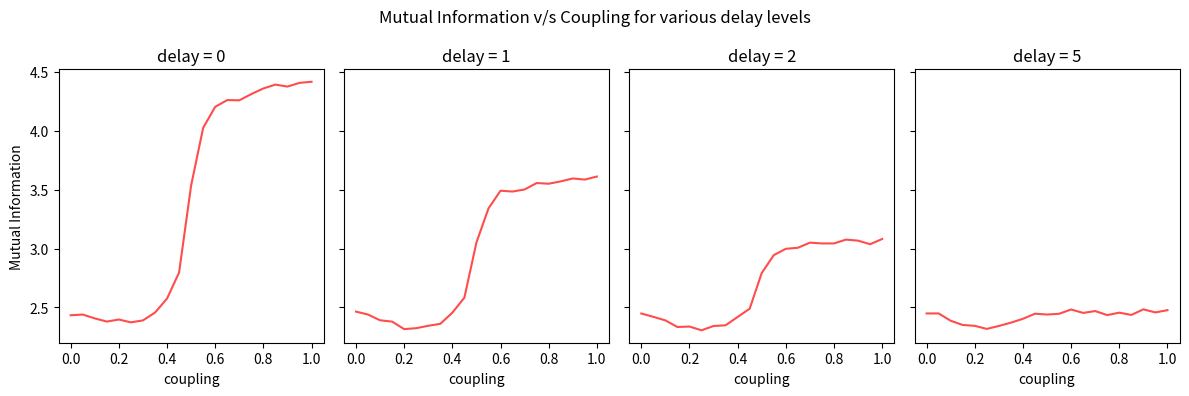

Write the Python code that produced this figure.
import numpy as np
import matplotlib.pyplot as plt

def tent_maps(x,p):
    return np.where(x < p, x/p, (1-x) / (1-p))

def simulate(p, eps, n, delay=1):
    X = np.zeros(n)
    Y = np.zeros(n)
    X[0], Y[0] = np.random.rand(), np.random.rand()
    for i in range(1, n):
        X[i] = tent_maps(X[i-1], p)
        Y[i] = (1 - eps) * tent_maps(Y[i-1], p) + eps * X[i-delay]
    return X, Y

def mutual_information(x, y, bins=25):
    joint_dist, x_edges, y_edges = np.histogram2d(x, y, bins=bins)
    x_dist = np.histogram(x, bins=x_edges)[0]
    y_dist = np.histogram(y, bins=y_edges)[0]
    
    pxy = joint_dist / np.sum(joint_dist)
    px = x_dist / np.sum(x_dist)
    py = y_dist / np.sum(y_dist)

    mi = 0.0
    for i in range(len(px)):
        for j in range(len(py)):
            if pxy[i, j] > 0:
                mi += pxy[i, j] * np.log2(pxy[i, j] / (px[i] * py[j]))
    return mi

if __name__ == "__main__":
    p = 0.4999
    epsilons  = np.linspace(0,1,21)
    trials = 50
    n = 100
    
    delay = [0,1,2,5]

    cols=4
    rows = int(np.ceil(len(delay)/cols))

    fig, axes = plt.subplots(rows, cols, figsize=(12,4), sharex=True, sharey=True)
    axes = axes.flatten()

    for idx1, d in enumerate(delay):
        ax = axes[idx1]
        
        mis = np.zeros_like(epsilons)
        for idx2, eps in enumerate(epsilons):
            mi_vals = []
            for _ in range(trials):
                X, Y = simulate(p, eps, n, delay=d)
                mi_vals.append(mutual_information(X,Y))
            mis[idx2] = np.mean(mi_vals)

        ax.plot(epsilons, mis, alpha=0.7, color='red')
        ax.set_title(f'delay = {d}')
        
        if idx1 % cols == 0:
            ax.set_ylabel('Mutual Information')
        if idx1 >= cols*(rows-1):
            ax.set_xlabel('coupling')

    fig.suptitle('Mutual Information v/s Coupling for various delay levels')
    plt.tight_layout()
    plt.show()

